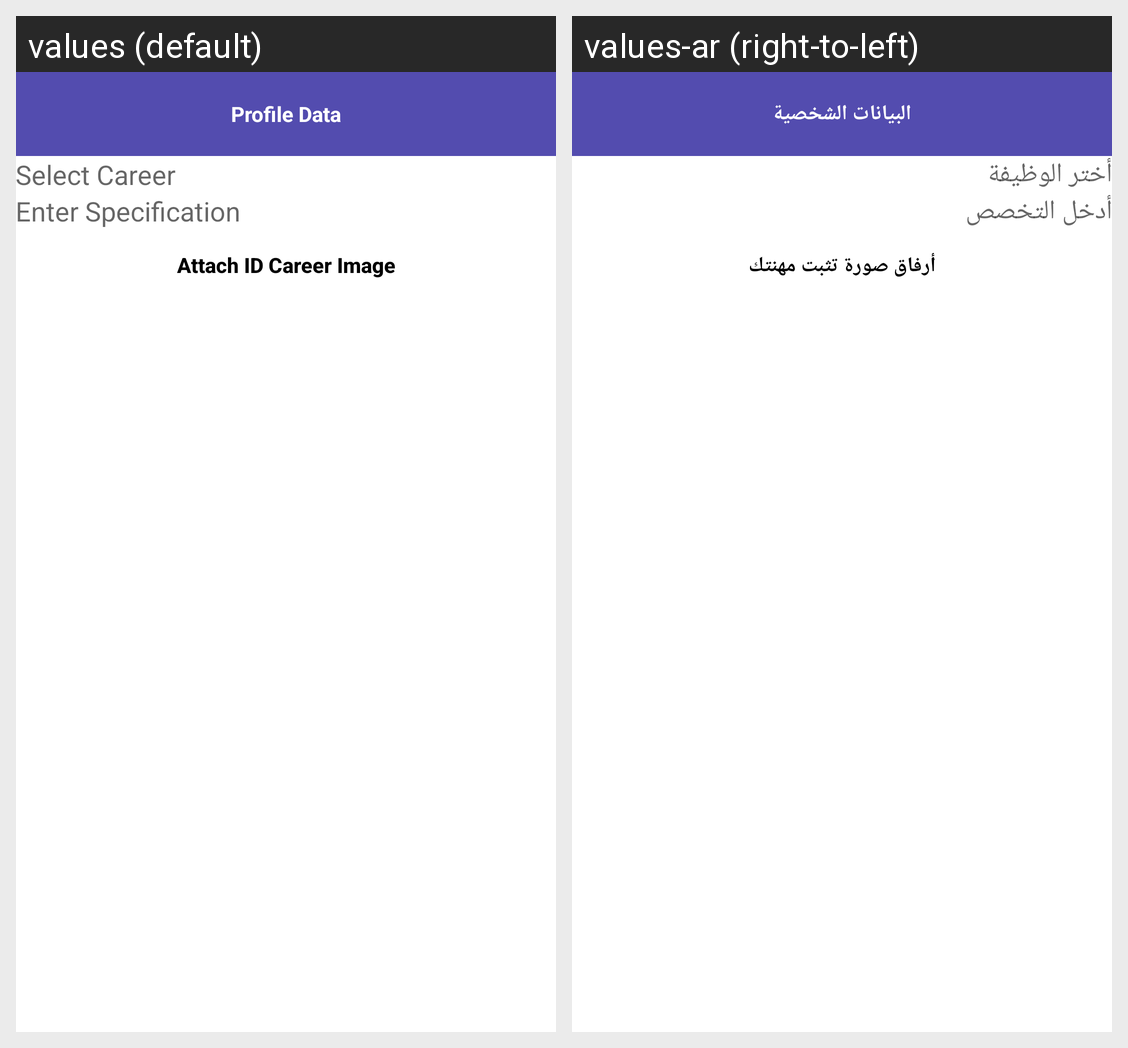

Here is an Android app screen in its default locale and in the app's own translations. Write out the translated-string differences for the strings that appear on this screen.
Android screen res/layout/activity_setup_worker.xml rendered under 2 locales, left to right: values (default), values-ar (right-to-left). Device: Nexus 5 (rendered at 1080×1920; each locale shown at half size, 540×960, under a caption strip naming it); theme Theme.SocialApp.
Strings drawn on this screen, with the default value and each locale's value (text and hints the layout hard-codes, and strings that could not be matched under every locale, appear in the picture but are not listed):

profile_data
  values: Profile Data
  values-ar: البيانات الشخصية

ed_career
  values: Select Career
  values-ar: أختر الوظيفة

ed_specification
  values: Enter Specification
  values-ar: أدخل التخصص

ed_attach_image
  values: Attach ID Career Image
  values-ar: أرفاق صورة تثبت مهنتك
